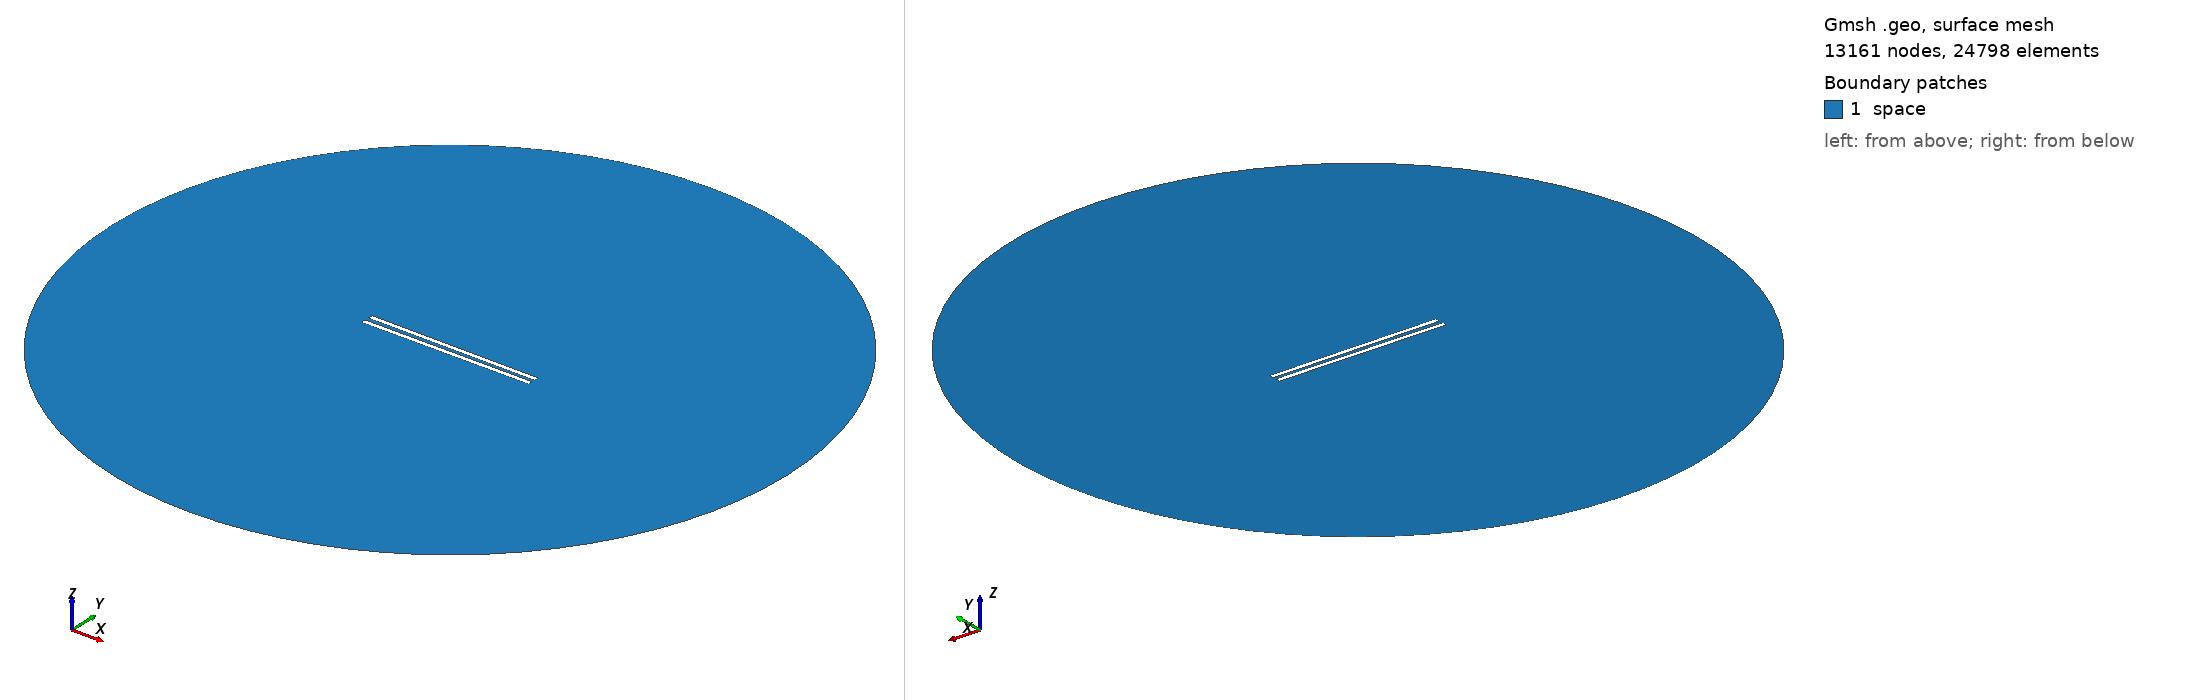

Gmsh geometry script, surface-meshed: 13161 nodes, 24798 surface elements. Boundary patches (legend numbers): 1 space. Left view from above one corner, right view from below the opposite corner. Legend entries are the model's physical surfaces. The drawing asked Gmsh for element sizes between 1% and 20% of the model's largest extent; the script's own settings can give other sizes.

=== 857.geo (drawn) ===
// Set the geometry kernel
SetFactory("OpenCASCADE");

//---------------------------------------
// Rectangles
//---------------------------------------

// Rectangle 1 (top)
Point(1) = {-49.455555555555556, 1.0277777777777777, 0, 1.0};
Point(2) = {49.455555555555556, 1.0277777777777777, 0, 1.0};
Point(3) = {49.455555555555556, 3.938888888888889, 0, 1.0};
Point(4) = {-49.455555555555556, 3.938888888888889, 0, 1.0};

Line(1) = {1, 2};
Line(2) = {2, 3};
Line(3) = {3, 4};
Line(4) = {4, 1};

Line Loop(1) = {1, 2, 3, 4};
Plane Surface(1) = {1};

Rotate { {0, 0, 1}, {0,  1.0277777777777777,  0}, -0.006 } {
  Surface{1};
}

// Rectangle 2 (bottom)
Point(5) = {-49.455555555555556, -1.0277777777777777, 0, 1.0};
Point(6) = {49.455555555555556, -1.0277777777777777, 0, 1.0};
Point(7) = {49.455555555555556, -3.938888888888889, 0, 1.0};
Point(8) = {-49.455555555555556, -3.938888888888889, 0, 1.0};

Line(5) = {5, 6};
Line(6) = {6, 7};
Line(7) = {7, 8};
Line(8) = {8, 5};

Line Loop(2) = {5, 6, 7, 8};
Plane Surface(2) = {2}; 


//---------------------------------------
// Circle
//---------------------------------------

// Define points
Point(9) = {0, 0, 0};        // Center
Point(10) = {200, 0, 0};     // Start point
Point(11) = {0, 200, 0};     // 90 degrees
Point(12) = {-200, 0, 0};    // 180 degrees
Point(13) = {0, -200, 0};    // 270 degrees

// Define circle arcs (each needs start, center, end)
Circle(9) = {10, 9, 11};
Circle(10) = {11, 9, 12};
Circle(11) = {12, 9, 13};
Circle(12) = {13, 9, 10};

// Define curve loop and surface if needed
Curve Loop(3) = {9, 10, 11, 12};
Surface(3) = {3};

// Subtract Rectangles from Circle
BooleanDifference{ Surface{3}; Delete; }{ Surface{1}; Surface{2}; Delete; }

//---------------------------------------
// Transfinite Lines and Surface
//---------------------------------------
r = 7;
Transfinite Line {1, 3} = 50*r Using Progression 1;
Transfinite Line {2, 4} = 2*r Using Progression 1;
Transfinite Line {5, 7} = 50*r Using Progression 1;
Transfinite Line {6, 8} = 2*r Using Progression 1;
Transfinite Line {9, 10, 11, 12} = 20 Using Progression 1;

//---------------------------------------
// Define Physical Groups
//---------------------------------------                

//--- Physical Curves
// Physical groups for boundaries
Physical Line("force_segment", 10) = {1};
Physical Line("upper_plate", 11) = {2, 3, 4};
Physical Line("lower_plate", 12) = {5, 6, 7, 8};
Physical Line("boundary", 20) = {9, 10, 11, 12};

//--- Physical Surfaces
Physical Surface("space", 30) = {3};

//---------------------------------------
// 6. Generate the Mesh
//---------------------------------------
Mesh 2;  // 2D mesh generation
